Run: headless pygame with SDL's dummy video driver; simulated clock (each Clock.tick advances the game by its frame time, no real sleeping); random seed 0; keys injected as events and as key.get_pressed() state; no mouse input.
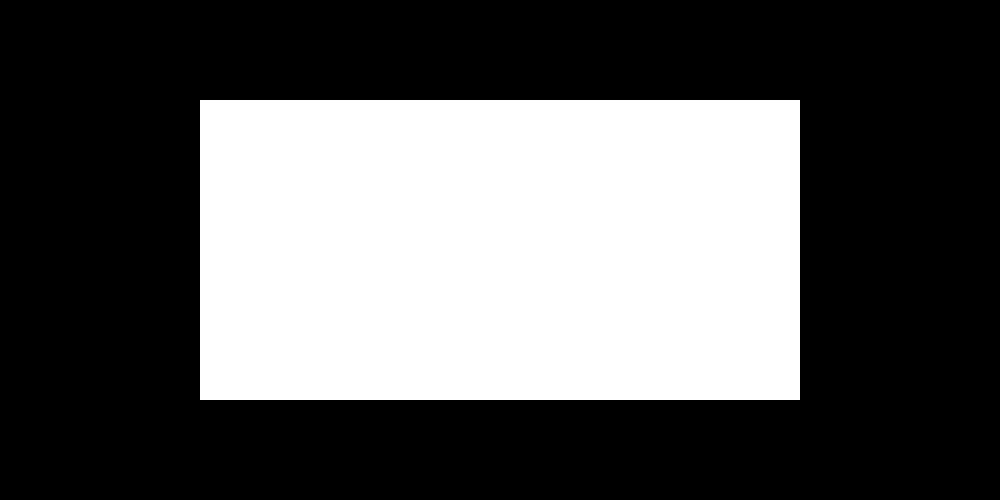
Frame 1 of 4 · flips 1–60 · no input
Frame 2 of 4 · flips 61–180 · tapped SPACE, RETURN · held RIGHT (→), D · screen unchanged from frame 1, image omitted
Frame 3 of 4 · flips 181–300 · held DOWN (↓), S · screen unchanged from frame 2, image omitted
Frame 4 of 4 · flips 301–420 · held LEFT (←), A, UP (↑), W · screen unchanged from frame 3, image omitted

The pygame program that drew these frames:

import pygame
from sys import exit 
 
pygame.init()

screen = pygame.display.set_mode((1000,500))
pygame.display.set_caption("Dumbal")
clock = pygame.time.Clock()

test_surface = pygame.Surface((600,300))
test_surface.fill('White')

while True:
    for event in pygame.event.get():
        if event.type == pygame.QUIT:
            pygame.quit() #exits the game
            exit() #exits the python program completely

    screen.blit(test_surface,(200,100))

    pygame.display.update() #updates the screen after every move
    clock.tick(60)
